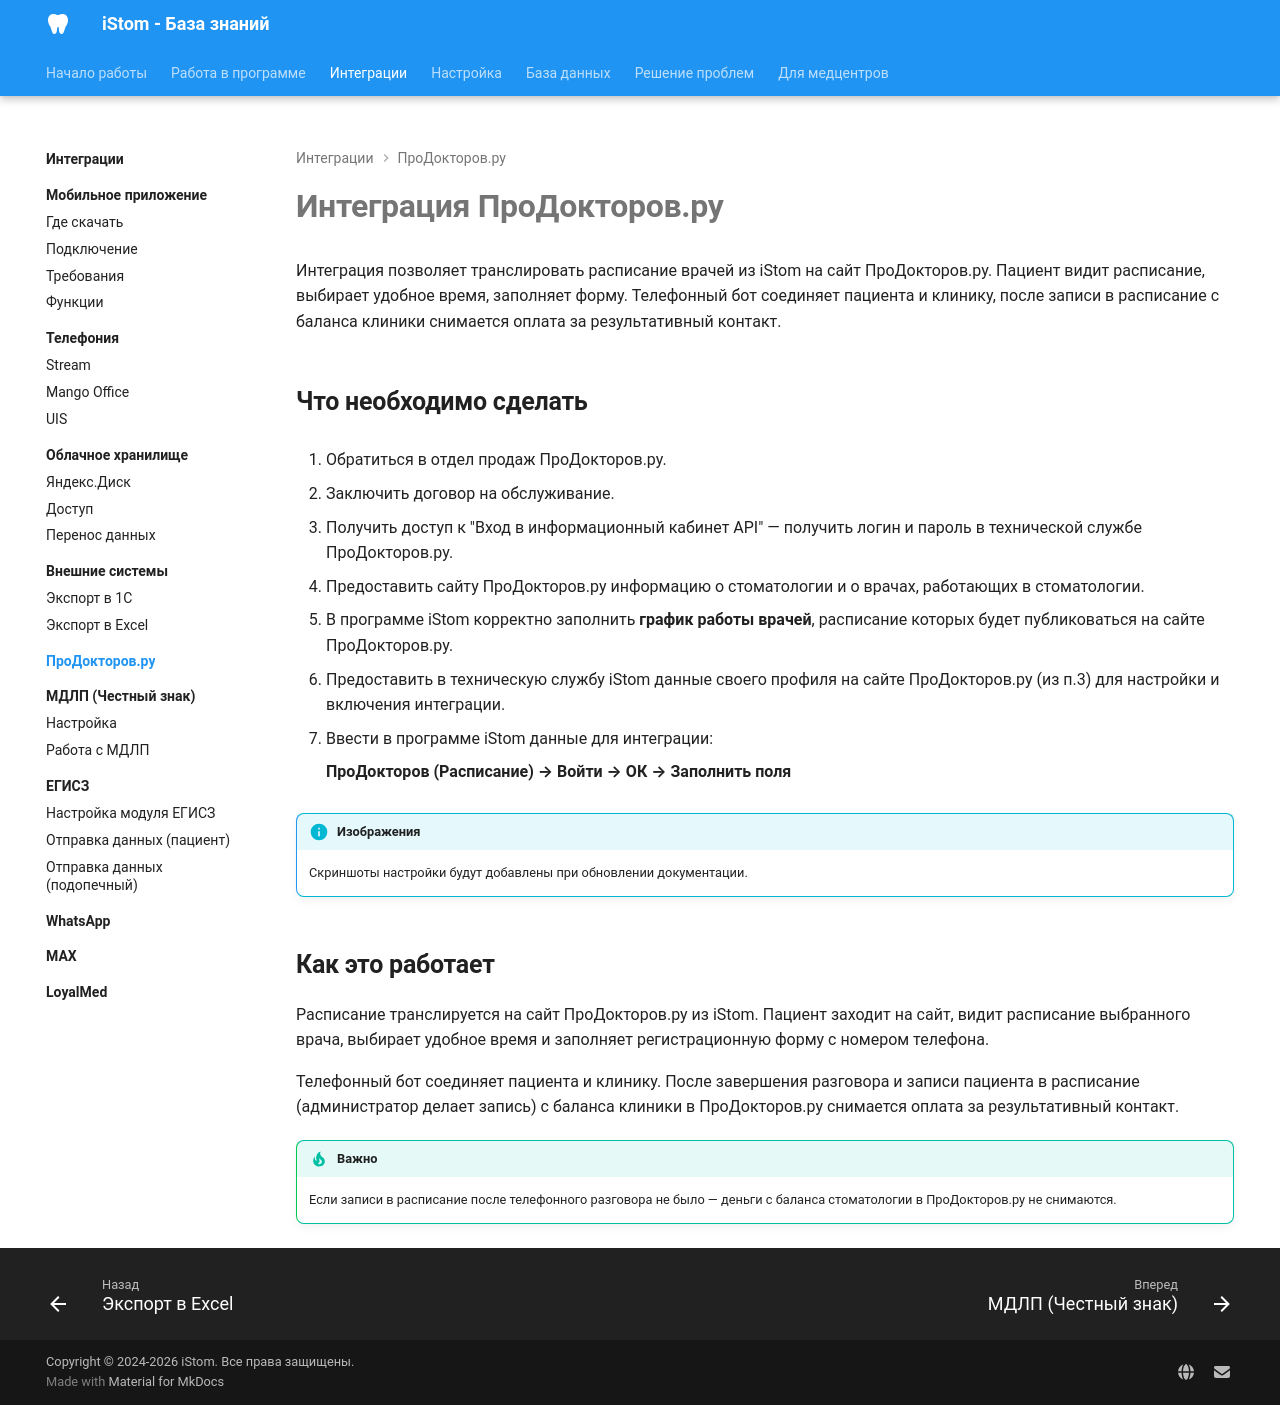

repository: boodaloo/istom-docs · page: integrations/prodoctors/index.html · generator: mkdocs

# Интеграция ПроДокторов.ру

Интеграция позволяет транслировать расписание врачей из iStom на сайт ПроДокторов.ру. Пациент видит расписание, выбирает удобное время, заполняет форму. Телефонный бот соединяет пациента и клинику, после записи в расписание с баланса клиники снимается оплата за результативный контакт.

## Что необходимо сделать

1. Обратиться в отдел продаж ПроДокторов.ру.

2. Заключить договор на обслуживание.

3. Получить доступ к "Вход в информационный кабинет API" — получить логин и пароль в технической службе ПроДокторов.ру.

4. Предоставить сайту ПроДокторов.ру информацию о стоматологии и о врачах, работающих в стоматологии.

5. В программе iStom корректно заполнить **график работы врачей**, расписание которых будет публиковаться на сайте ПроДокторов.ру.

6. Предоставить в техническую службу iStom данные своего профиля на сайте ПроДокторов.ру (из п.3) для настройки и включения интеграции.

7. Ввести в программе iStom данные для интеграции:

    **ПроДокторов (Расписание) → Войти → ОК → Заполнить поля**

!!! info "Изображения"
    Скриншоты настройки будут добавлены при обновлении документации.

## Как это работает

Расписание транслируется на сайт ПроДокторов.ру из iStom. Пациент заходит на сайт, видит расписание выбранного врача, выбирает удобное время и заполняет регистрационную форму с номером телефона.

Телефонный бот соединяет пациента и клинику. После завершения разговора и записи пациента в расписание (администратор делает запись) с баланса клиники в ПроДокторов.ру снимается оплата за результативный контакт.

!!! tip "Важно"
    Если записи в расписание после телефонного разговора не было — деньги с баланса стоматологии в ПроДокторов.ру не снимаются.
